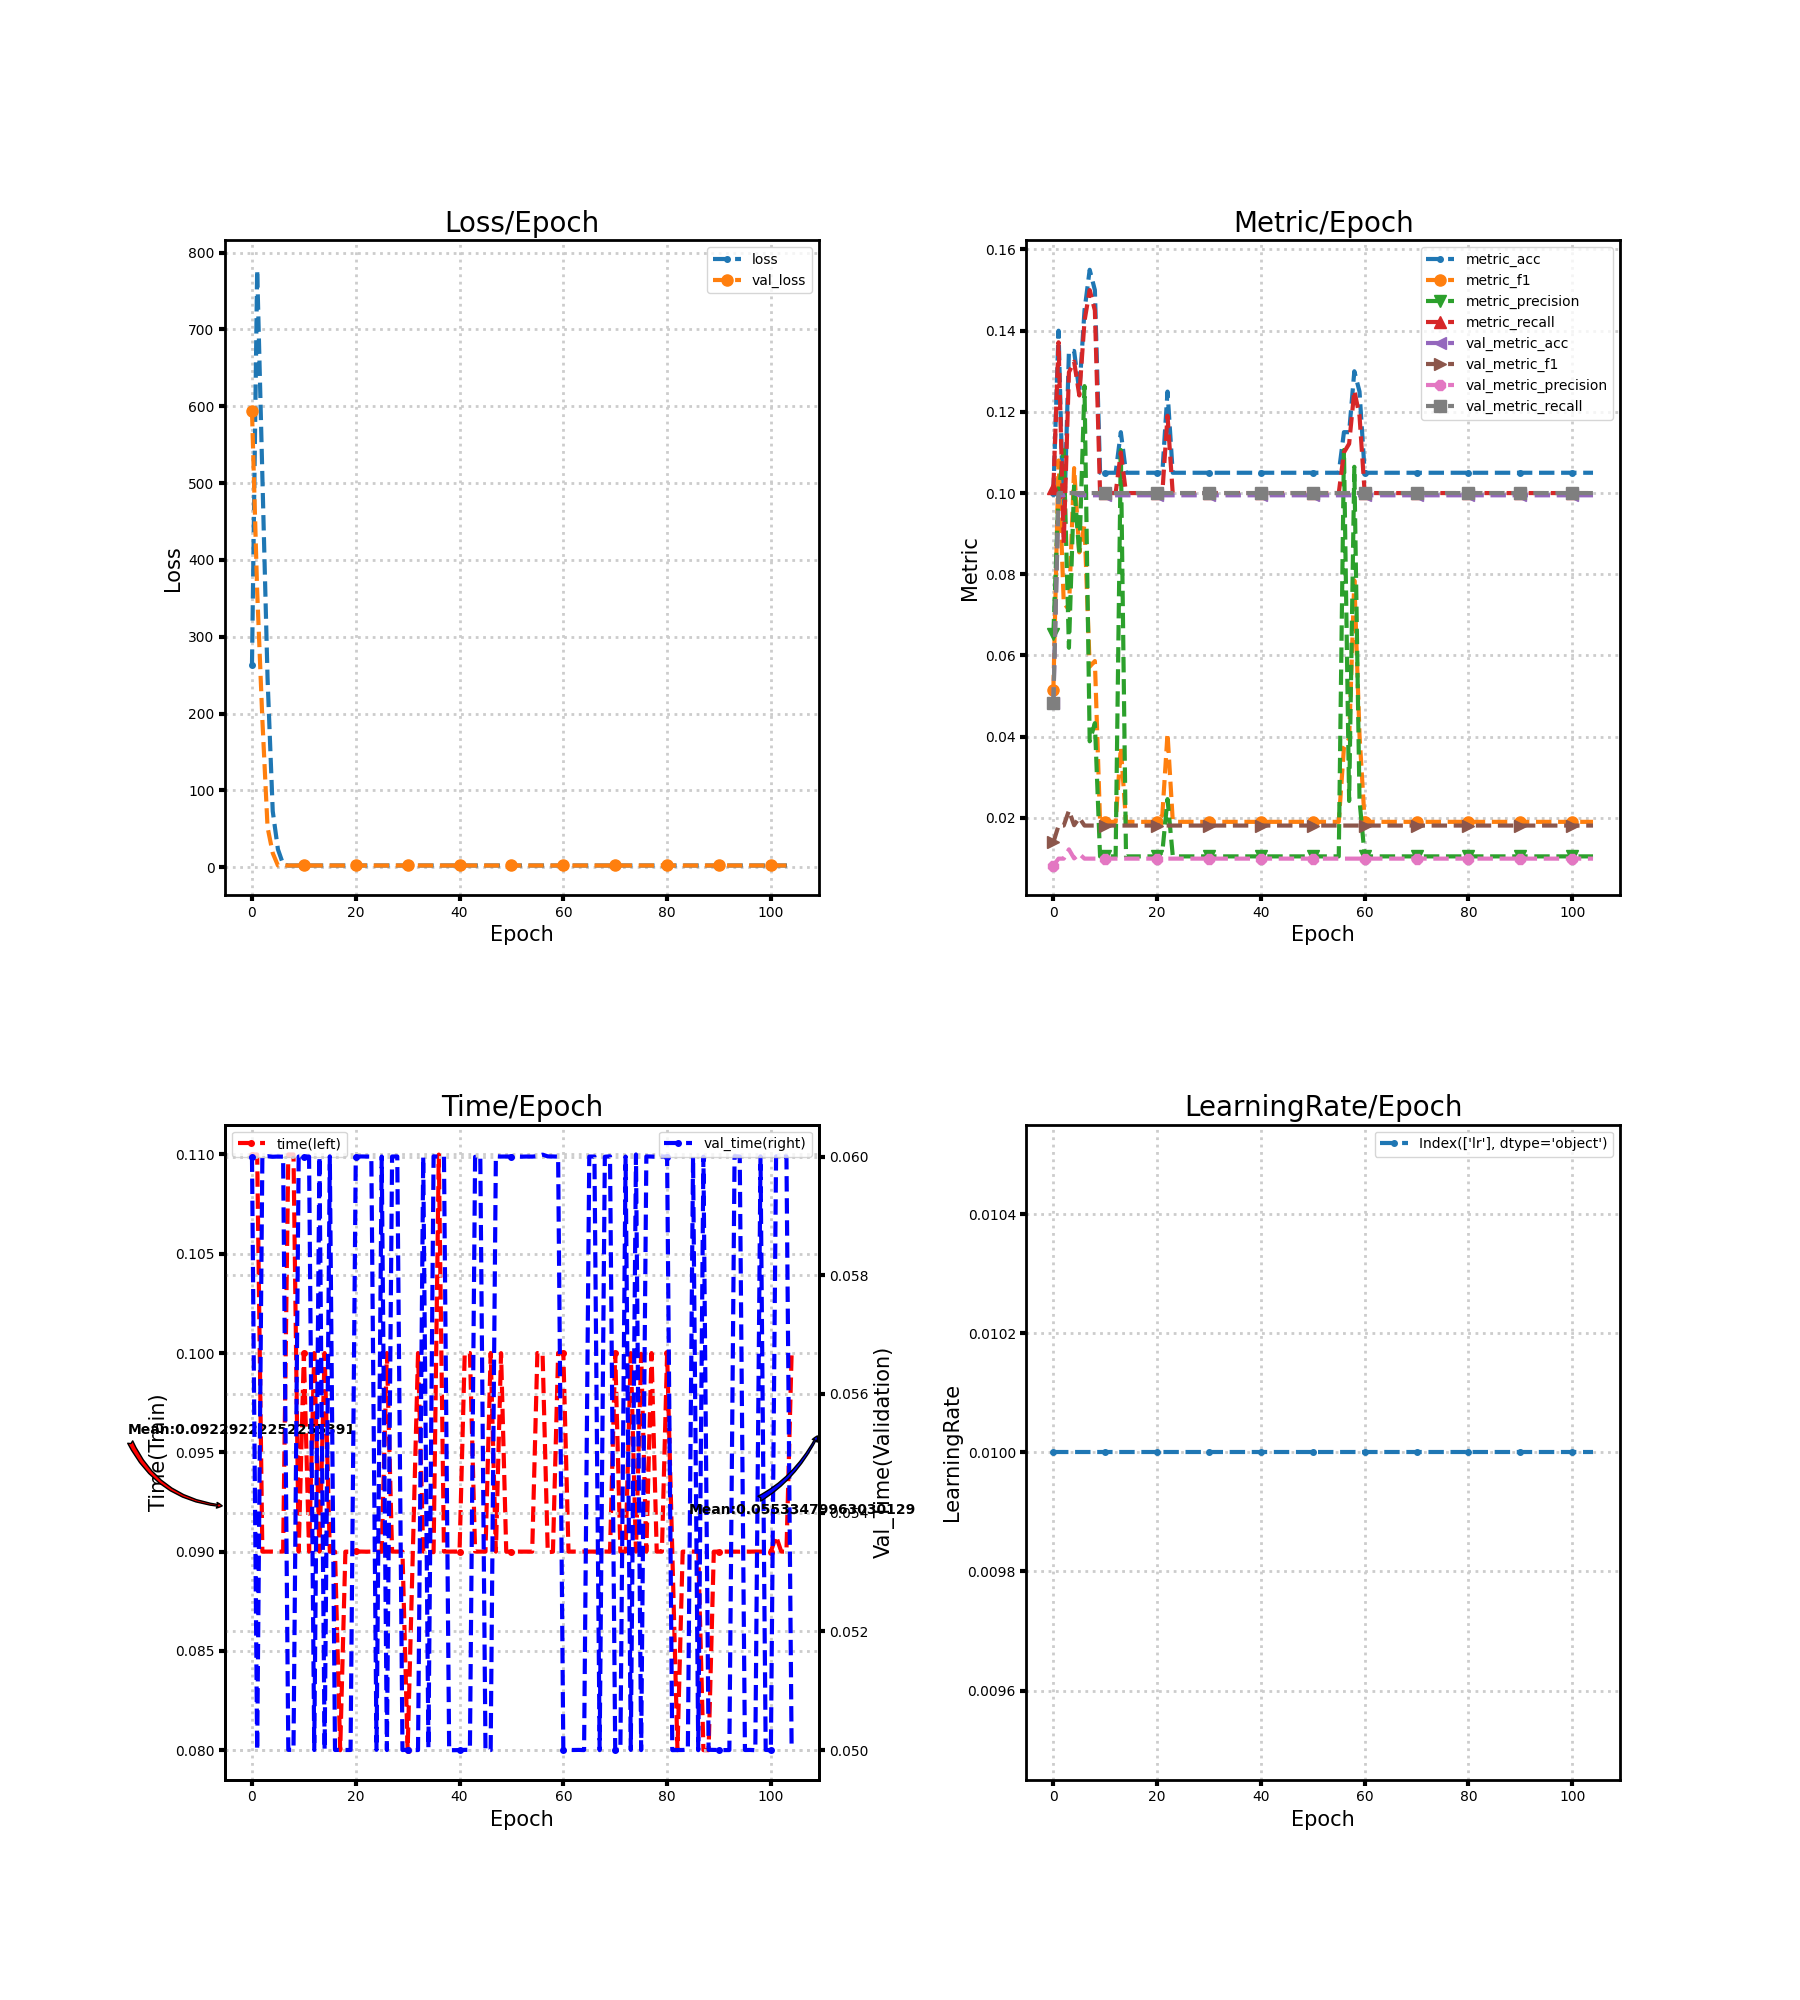

The file beside this chart, header and first rows:
loss, metric_acc, metric_f1, metric_precision, metric_recall, time, lr, val_loss, val_metric_acc, val_metric_f1, val_metric_precision, val_metric_recall, val_time
263.5, 0.1, 0.05141, 0.06519, 0.1012, 0.11, 0.01, 593.8, 0.04833, 0.01393, 0.008244, 0.04833, 0.06
777.6, 0.14, 0.108, 0.1002, 0.1371, 0.11, 0.01, 359.1, 0.09944, 0.01809, 0.009944, 0.1, 0.05
509.2, 0.09, 0.073, 0.1106, 0.08762, 0.09, 0.01, 192.4, 0.09944, 0.01809, 0.009944, 0.1, 0.06
245.9, 0.135, 0.07122, 0.06188, 0.1298, 0.09, 0.01, 52.1, 0.1, 0.02178, 0.01222, 0.1, 0.06001
72.96, 0.135, 0.1061, 0.1021, 0.1324, 0.09, 0.01, 18.46, 0.1, 0.01818, 0.01, 0.1, 0.06
23.36, 0.125, 0.08539, 0.08481, 0.124, 0.09, 0.01, 2.286, 0.09944, 0.01999, 0.0111, 0.1, 0.06
3.929, 0.145, 0.09222, 0.1263, 0.1424, 0.09, 0.01, 2.304, 0.09944, 0.01809, 0.009944, 0.1, 0.06
2.254, 0.155, 0.05723, 0.03885, 0.15, 0.11, 0.01, 2.304, 0.09944, 0.01809, 0.009944, 0.1, 0.05
2.274, 0.15, 0.05861, 0.04332, 0.145, 0.11, 0.01, 2.304, 0.09944, 0.01809, 0.009944, 0.1, 0.05
2.299, 0.105, 0.019, 0.0105, 0.1, 0.09, 0.01, 2.304, 0.09944, 0.01809, 0.009944, 0.1, 0.06
2.3, 0.105, 0.019, 0.0105, 0.1, 0.1, 0.01, 2.304, 0.09944, 0.01809, 0.009944, 0.1, 0.06
2.301, 0.105, 0.019, 0.0105, 0.1, 0.09, 0.01, 2.304, 0.09944, 0.01809, 0.009944, 0.1, 0.06
2.303, 0.105, 0.019, 0.0105, 0.1, 0.1, 0.01, 2.304, 0.09944, 0.01809, 0.009944, 0.1, 0.05
2.299, 0.115, 0.03736, 0.1106, 0.11, 0.09, 0.01, 2.304, 0.09944, 0.01809, 0.009944, 0.1, 0.06
2.304, 0.105, 0.019, 0.0105, 0.1, 0.1, 0.01, 2.304, 0.09944, 0.01809, 0.009944, 0.1, 0.05
2.304, 0.105, 0.019, 0.0105, 0.1, 0.09, 0.01, 2.304, 0.09944, 0.01809, 0.009944, 0.1, 0.06
2.304, 0.105, 0.019, 0.0105, 0.1, 0.09, 0.01, 2.304, 0.09944, 0.01809, 0.009944, 0.1, 0.05
2.302, 0.105, 0.019, 0.0105, 0.1, 0.08, 0.01, 2.304, 0.09944, 0.01809, 0.009944, 0.1, 0.05
2.304, 0.105, 0.019, 0.0105, 0.1, 0.09, 0.01, 2.304, 0.09944, 0.01809, 0.009944, 0.1, 0.05
2.304, 0.105, 0.019, 0.0105, 0.1, 0.09, 0.01, 2.304, 0.09944, 0.01809, 0.009944, 0.1, 0.05
2.302, 0.105, 0.019, 0.0105, 0.1, 0.09001, 0.01, 2.304, 0.09944, 0.01809, 0.009944, 0.1, 0.06
2.303, 0.105, 0.02069, 0.01154, 0.1, 0.09, 0.01, 2.304, 0.09944, 0.01809, 0.009944, 0.1, 0.06
2.32, 0.125, 0.04078, 0.02461, 0.119, 0.09, 0.01, 2.304, 0.09944, 0.01809, 0.009944, 0.1, 0.06
2.303, 0.105, 0.01944, 0.01077, 0.1, 0.09, 0.01, 2.304, 0.09944, 0.01809, 0.009944, 0.1, 0.06
2.303, 0.105, 0.019, 0.0105, 0.1, 0.09, 0.01, 2.304, 0.09944, 0.01809, 0.009944, 0.1, 0.05
2.303, 0.105, 0.019, 0.0105, 0.1, 0.08999, 0.01, 2.304, 0.09944, 0.01809, 0.009944, 0.1, 0.06
2.303, 0.105, 0.019, 0.0105, 0.1, 0.1, 0.01, 2.304, 0.09944, 0.01809, 0.009944, 0.1, 0.05
2.303, 0.105, 0.019, 0.0105, 0.1, 0.09, 0.01, 2.304, 0.09944, 0.01809, 0.009944, 0.1, 0.06
2.303, 0.105, 0.019, 0.0105, 0.1, 0.09, 0.01, 2.304, 0.09944, 0.01809, 0.009944, 0.1, 0.06
2.303, 0.105, 0.019, 0.0105, 0.1, 0.09, 0.01, 2.304, 0.09944, 0.01809, 0.009944, 0.1, 0.05
2.303, 0.105, 0.019, 0.0105, 0.1, 0.08, 0.01, 2.304, 0.09944, 0.01809, 0.009944, 0.1, 0.05
2.302, 0.105, 0.019, 0.0105, 0.1, 0.09, 0.01, 2.304, 0.09944, 0.01809, 0.009944, 0.1, 0.05
2.302, 0.105, 0.019, 0.0105, 0.1, 0.1, 0.01, 2.304, 0.09944, 0.01809, 0.009944, 0.1, 0.05
2.302, 0.105, 0.019, 0.0105, 0.1, 0.09, 0.01, 2.304, 0.09944, 0.01809, 0.009944, 0.1, 0.05999
2.302, 0.105, 0.019, 0.0105, 0.1, 0.09, 0.01, 2.304, 0.09944, 0.01809, 0.009944, 0.1, 0.05004
2.302, 0.105, 0.019, 0.0105, 0.1, 0.08997, 0.01, 2.304, 0.09944, 0.01809, 0.009944, 0.1, 0.06
2.302, 0.105, 0.019, 0.0105, 0.1, 0.11, 0.01, 2.304, 0.09944, 0.01809, 0.009944, 0.1, 0.06
2.302, 0.105, 0.019, 0.0105, 0.1, 0.09, 0.01, 2.304, 0.09944, 0.01809, 0.009944, 0.1, 0.06
2.302, 0.105, 0.019, 0.0105, 0.1, 0.09, 0.01, 2.304, 0.09944, 0.01809, 0.009944, 0.1, 0.05
2.297, 0.105, 0.019, 0.0105, 0.1, 0.09, 0.01, 2.304, 0.09944, 0.01809, 0.009944, 0.1, 0.05
2.301, 0.105, 0.019, 0.0105, 0.1, 0.09, 0.01, 2.304, 0.09944, 0.01809, 0.009944, 0.1, 0.05
2.301, 0.105, 0.019, 0.0105, 0.1, 0.09999, 0.01, 2.304, 0.09944, 0.01809, 0.009944, 0.1, 0.05
2.301, 0.105, 0.019, 0.0105, 0.1, 0.1, 0.01, 2.304, 0.09944, 0.01809, 0.009944, 0.1, 0.05
2.301, 0.105, 0.019, 0.0105, 0.1, 0.09001, 0.01, 2.304, 0.09944, 0.01809, 0.009944, 0.1, 0.06
2.301, 0.105, 0.019, 0.0105, 0.1, 0.09, 0.01, 2.304, 0.09944, 0.01809, 0.009944, 0.1, 0.06
2.301, 0.105, 0.019, 0.0105, 0.1, 0.09, 0.01, 2.304, 0.09944, 0.01809, 0.009944, 0.1, 0.05
2.301, 0.105, 0.019, 0.0105, 0.1, 0.1, 0.01, 2.304, 0.09944, 0.01809, 0.009944, 0.1, 0.05
2.301, 0.105, 0.019, 0.0105, 0.1, 0.09, 0.01, 2.304, 0.09944, 0.01809, 0.009944, 0.1, 0.06001
2.301, 0.105, 0.019, 0.0105, 0.1, 0.1, 0.01, 2.304, 0.09944, 0.01809, 0.009944, 0.1, 0.06
2.3, 0.105, 0.019, 0.0105, 0.1, 0.09, 0.01, 2.304, 0.09944, 0.01809, 0.009944, 0.1, 0.06
2.298, 0.105, 0.019, 0.0105, 0.1, 0.09, 0.01, 2.304, 0.09944, 0.01809, 0.009944, 0.1, 0.06
2.3, 0.105, 0.019, 0.0105, 0.1, 0.09, 0.01, 2.304, 0.09944, 0.01809, 0.009944, 0.1, 0.06
2.299, 0.105, 0.019, 0.0105, 0.1, 0.09, 0.01, 2.304, 0.09944, 0.01809, 0.009944, 0.1, 0.06
2.298, 0.105, 0.019, 0.0105, 0.1, 0.09, 0.01, 2.304, 0.09944, 0.01809, 0.009944, 0.1, 0.06
2.293, 0.105, 0.019, 0.0105, 0.1, 0.09, 0.01, 2.304, 0.09944, 0.01809, 0.009944, 0.1, 0.06
2.283, 0.105, 0.019, 0.0105, 0.1, 0.1, 0.01, 2.304, 0.09944, 0.01809, 0.009944, 0.1, 0.06001
2.271, 0.115, 0.03736, 0.1106, 0.11, 0.1, 0.01, 2.304, 0.09944, 0.01809, 0.009944, 0.1, 0.06003
2.517, 0.115, 0.03947, 0.02415, 0.1121, 0.08997, 0.01, 2.304, 0.09944, 0.01809, 0.009944, 0.1, 0.06
2.258, 0.13, 0.07852, 0.1065, 0.1252, 0.08999, 0.01, 2.304, 0.09944, 0.01809, 0.009944, 0.1, 0.06
2.295, 0.125, 0.04036, 0.02431, 0.119, 0.1, 0.01, 2.305, 0.09944, 0.01809, 0.009944, 0.1, 0.06
... 45 more rows
